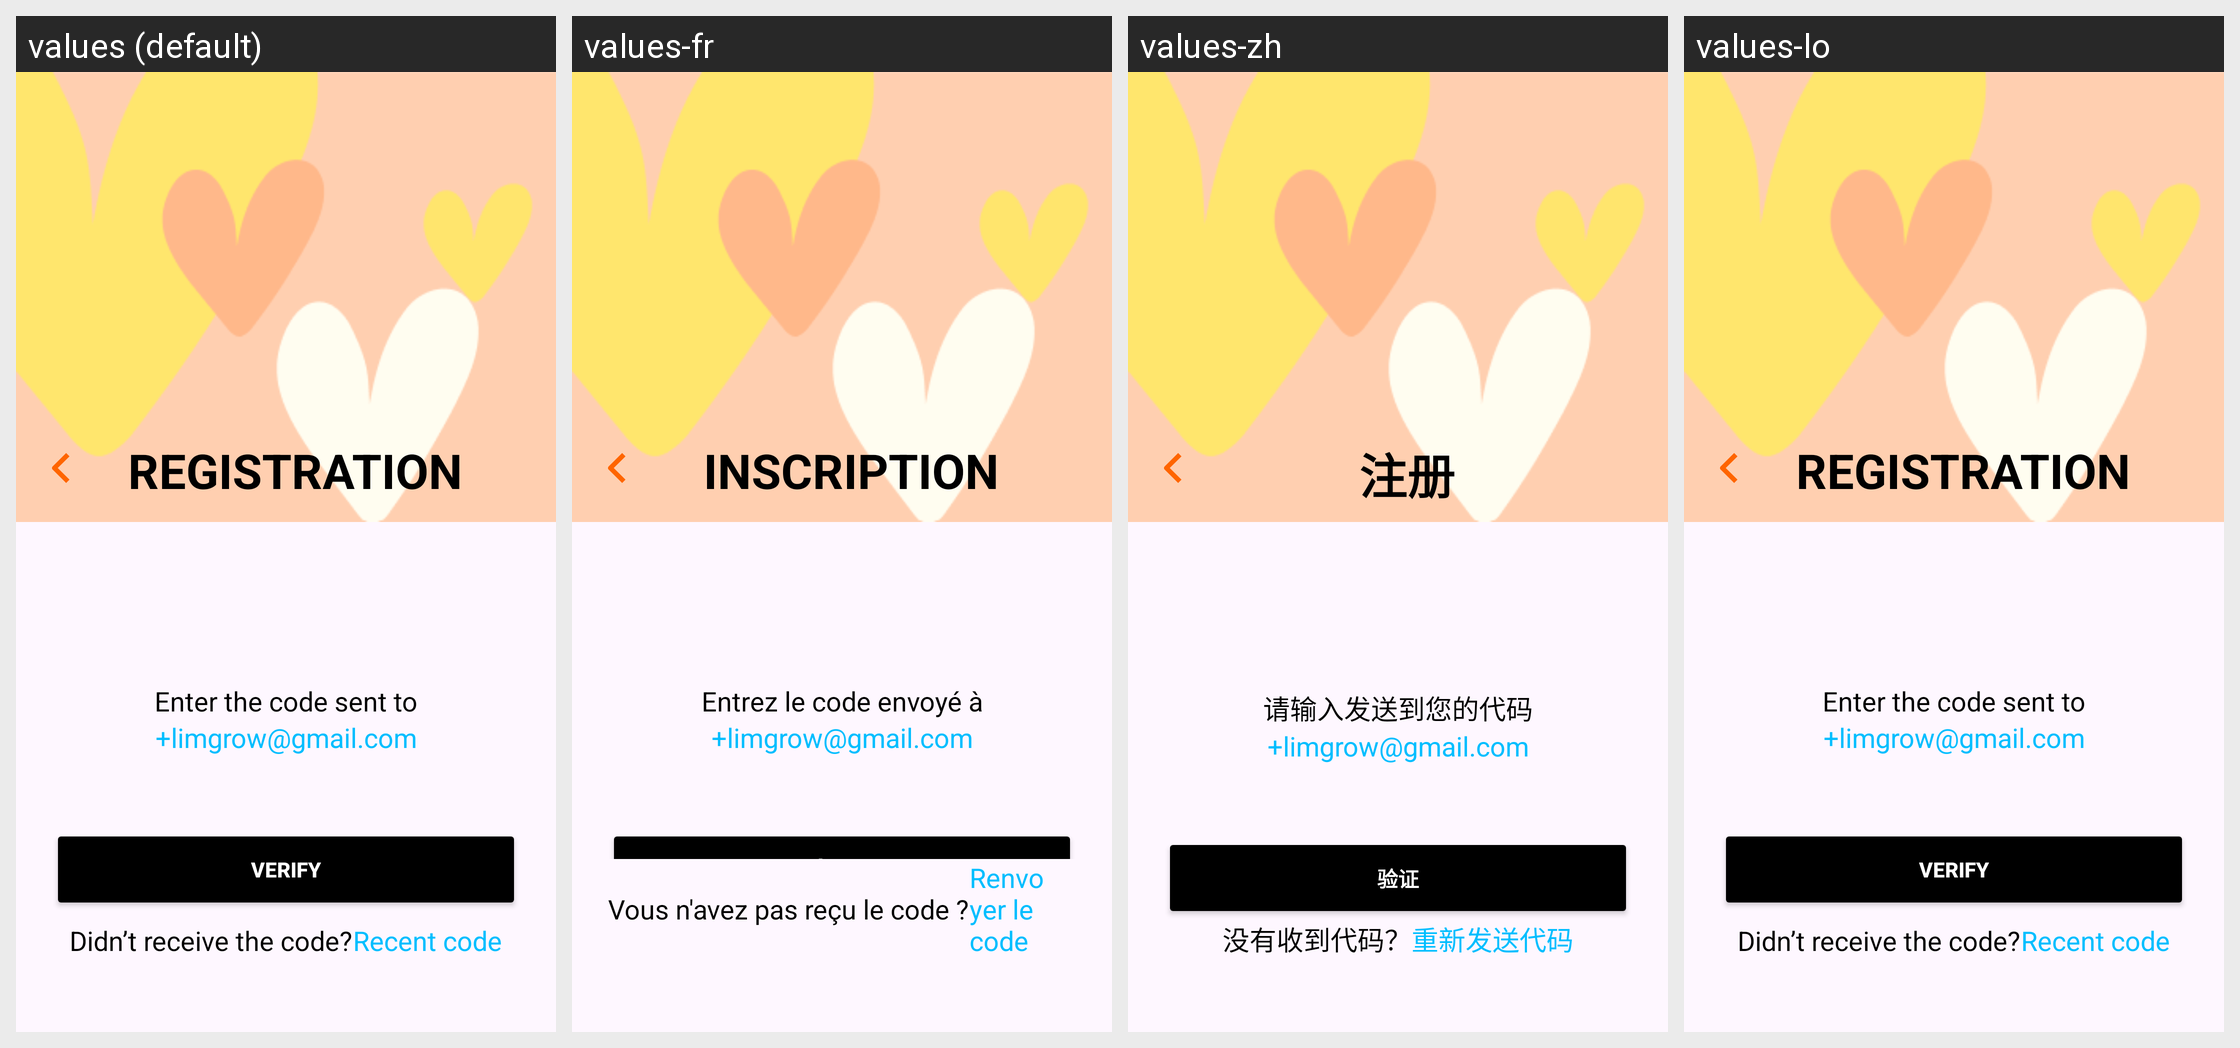

Locale-by-locale string values for the Android screen shown in this grid:
Android screen res/layout/fragment_verify.xml rendered under 4 locales, left to right: values (default), values-fr, values-zh, values-lo. Device: Nexus 5 (rendered at 1080×1920; each locale shown at half size, 540×960, under a caption strip naming it); theme Theme.HeartOnDatingApp.
Other locales in the repository, not shown: values-de, values-en, values-ja, values-ko, values-vi.
Strings drawn on this screen, with the default value and each locale's value (text and hints the layout hard-codes, and strings that could not be matched under every locale, appear in the picture but are not listed):

registration
  values: REGISTRATION
  values-fr: INSCRIPTION
  values-zh: 注册
  values-lo: REGISTRATION  [not translated; the default value is used]

enter_the_code
  values: Enter the code sent to
  values-fr: Entrez le code envoyé à
  values-zh: 请输入发送到您的代码
  values-lo: Enter the code sent to  [not translated; the default value is used]

email_example
  values: +limgrow@gmail.com
  values-fr: +limgrow@gmail.com
  values-zh: +limgrow@gmail.com
  values-lo: +limgrow@gmail.com  [not translated; the default value is used]

verify
  values: VERIFY
  values-fr: VÉRIFIER
  values-zh: 验证
  values-lo: VERIFY  [not translated; the default value is used]

didn_receive
  values: Didn’t receive the code?
  values-fr: Vous n'avez pas reçu le code ?
  values-zh: 没有收到代码？
  values-lo: Didn’t receive the code?  [not translated; the default value is used]

recent_code
  values: Recent code
  values-fr: Renvoyer le code
  values-zh: 重新发送代码
  values-lo: Recent code  [not translated; the default value is used]
